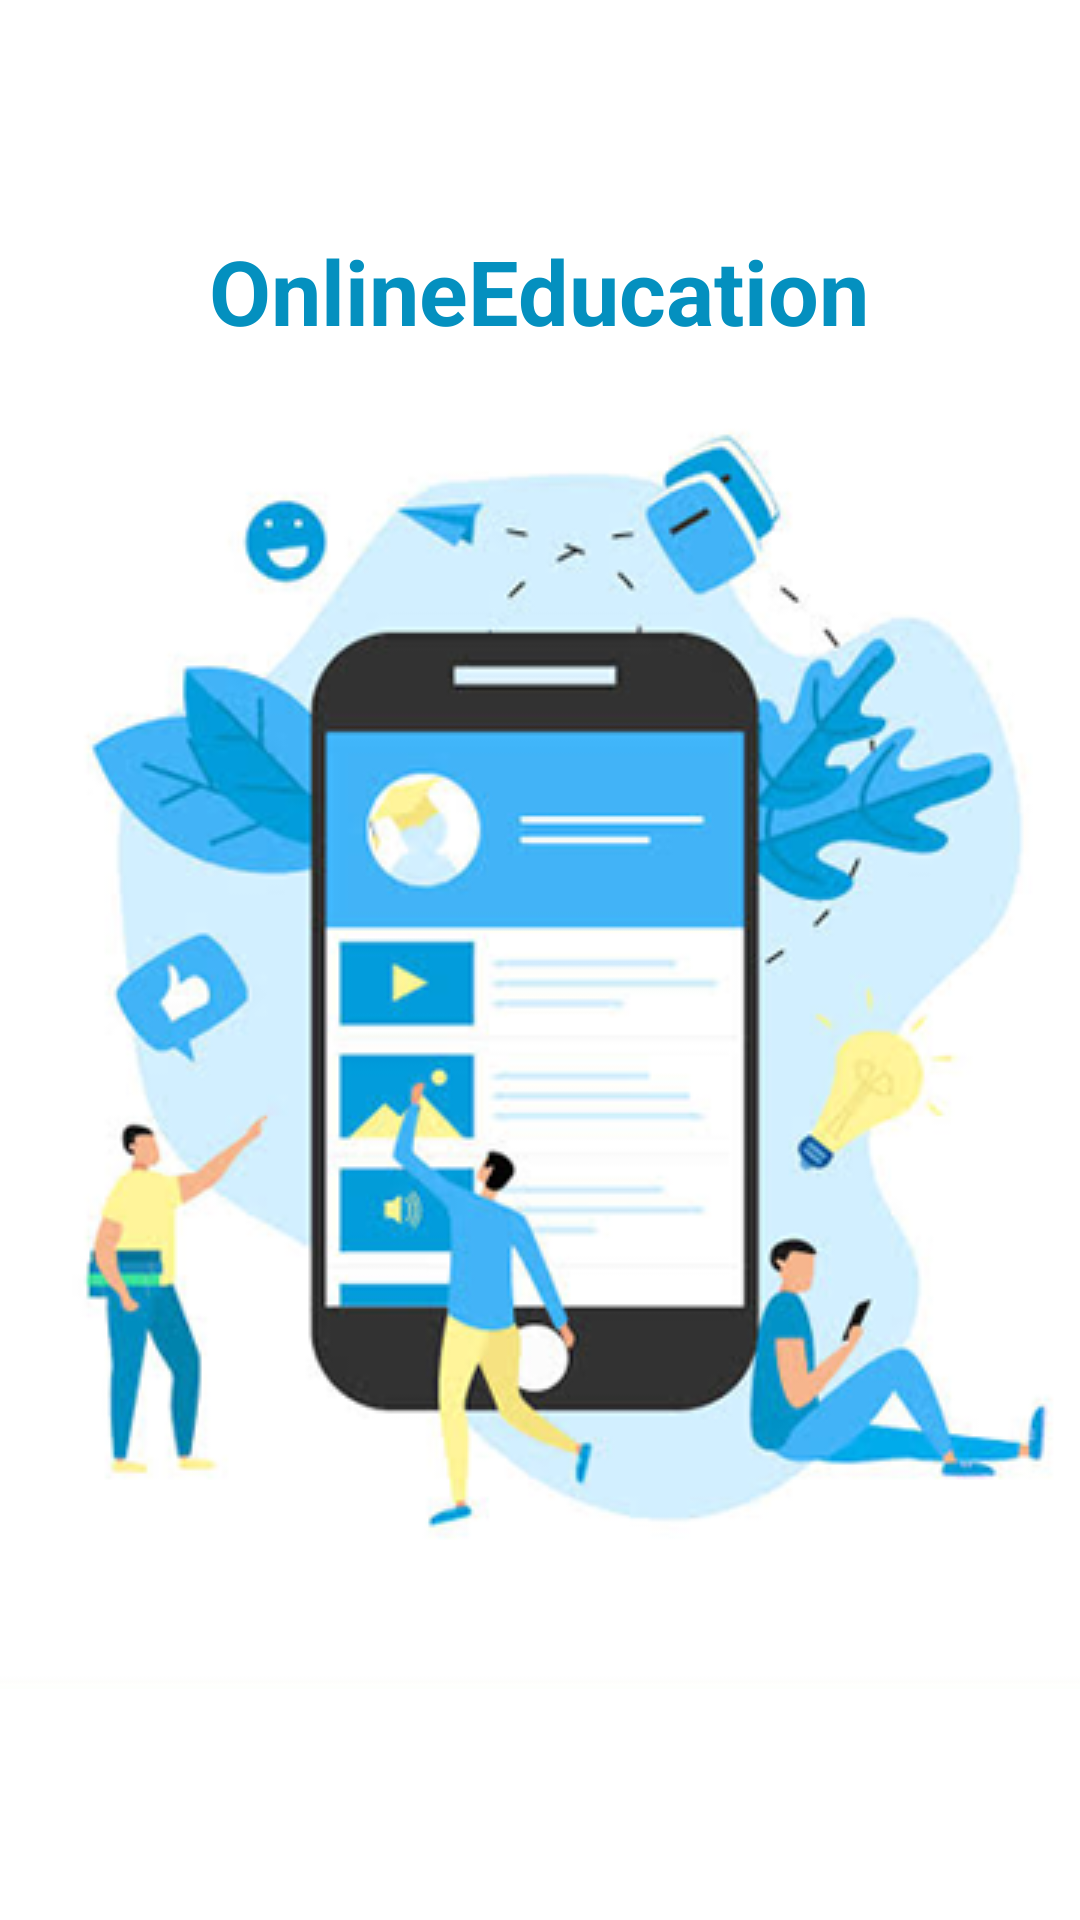

Produce the Android XML layout that renders to this screen, including the resource entries it uses.
<!-- AndroidManifest.xml: application theme AppTheme -->
<!-- res/layout/activity_splash_screen_seventeenth.xml -->
<?xml version="1.0" encoding="utf-8"?>
<LinearLayout
    xmlns:android="http://schemas.android.com/apk/res/android"
    xmlns:app="http://schemas.android.com/apk/res-auto"
    xmlns:tools="http://schemas.android.com/tools"
    android:layout_width="match_parent"
    android:layout_height="match_parent"
    android:orientation="vertical"
    android:background="#fff"
    android:gravity="center"
    tools:context=".activities.SplashScreenSixteenthActivity">

    <TextView
        android:id="@+id/text_1"
        android:layout_width="wrap_content"
        android:layout_height="wrap_content"
        android:layout_gravity="center"
        android:text="OnlineEducation"
        android:textSize="30sp"
        android:textStyle="bold"
        android:textColor="#0490BF" />


    <ImageView
        android:layout_width="wrap_content"
        android:layout_height="wrap_content"
        android:src="@drawable/image_11"
        android:scaleType="centerCrop"
        />

</LinearLayout>
<!-- resources referenced by this layout -->
<resources>
  <!-- drawable image_11: png bitmap (drawable, 110641 bytes) -->
  <style name="AppTheme" parent="Theme.AppCompat.Light.NoActionBar">
          
          <item name="colorPrimary">@color/colorPrimary</item>
          <item name="colorPrimaryDark">@color/colorPrimaryDark</item>
          <item name="colorAccent">@color/colorAccent</item>
          <item name="popupTheme">@style/popupTheme</item>
  
      </style>
  <color name="colorPrimary">#FFA000</color>
  <color name="colorPrimaryDark">#FF8F00</color>
  <color name="colorAccent">#F50057</color>
  <style name="popupTheme" parent="Theme.AppCompat.Light">
          <item name="android:background">@color/overlay_light_90</item>
          <item name="android:textColor">@color/overlay_dark_100</item>
  
      </style>
  <color name="overlay_light_90">#E6FFFFFF</color>
  <color name="overlay_dark_100">#212121</color>
</resources>
